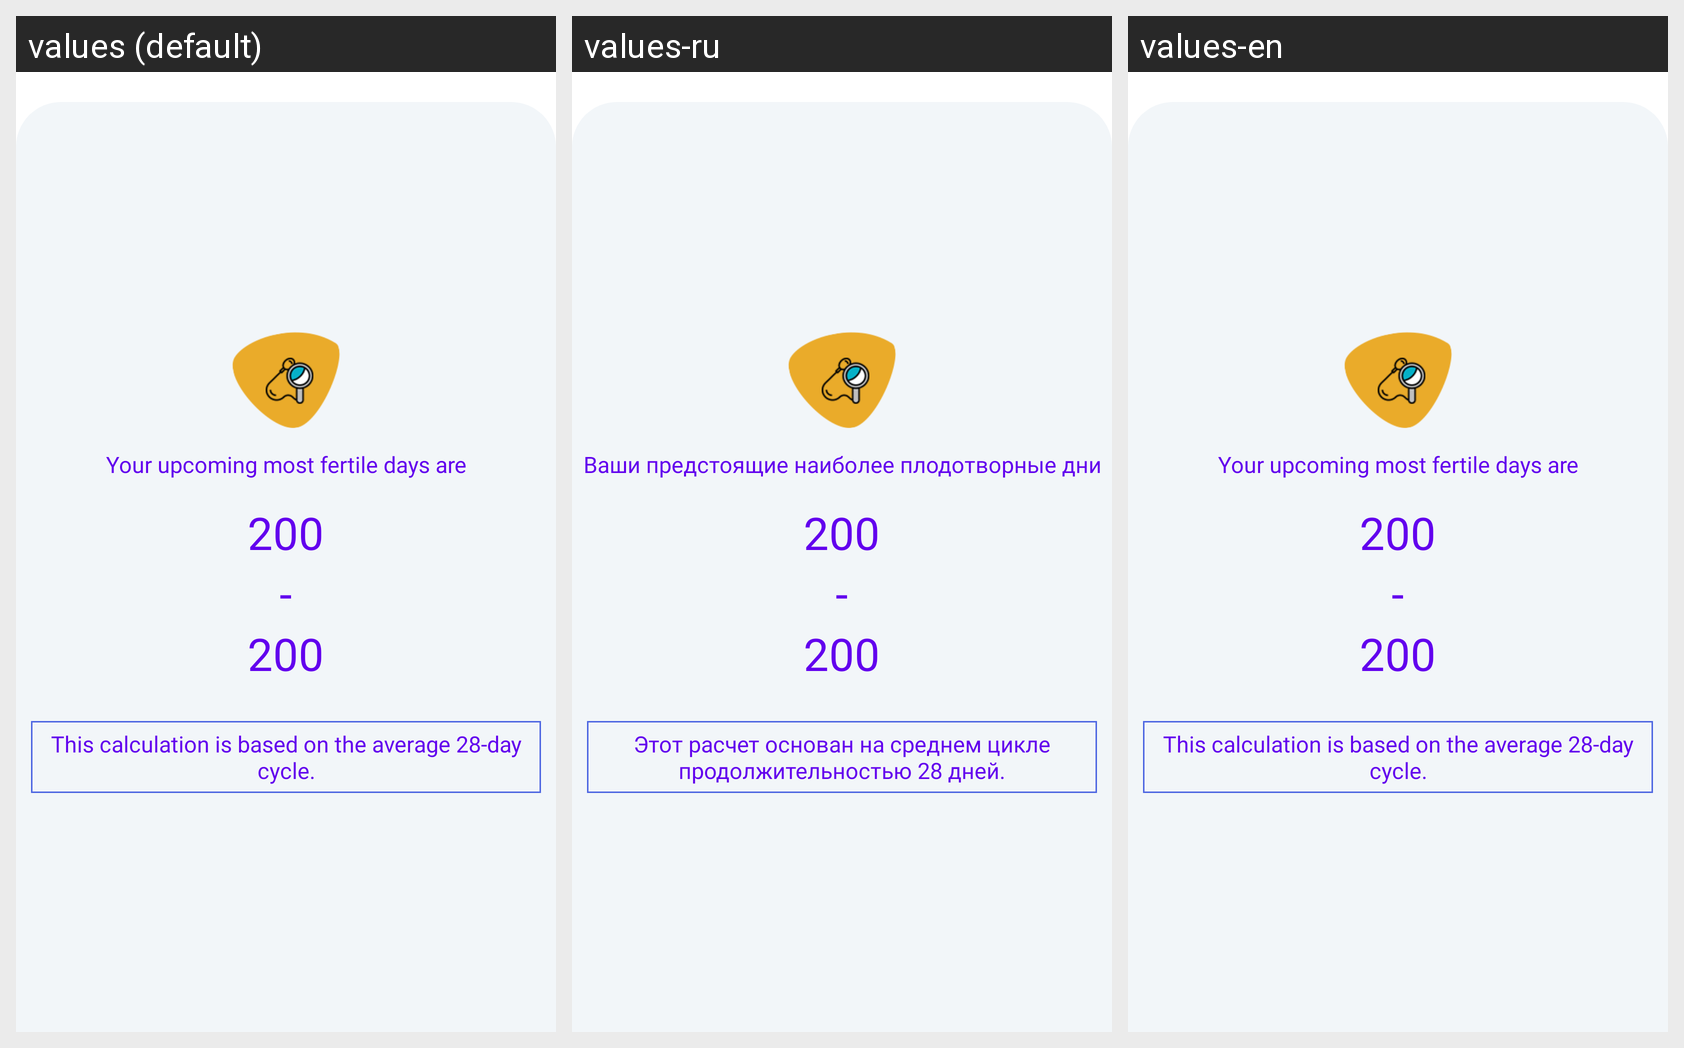

Locale-by-locale string values for the Android screen shown in this grid:
Android screen res/layout/ovulationres.xml rendered under 3 locales, left to right: values (default), values-ru, values-en. Device: Nexus 5 (rendered at 1080×1920; each locale shown at half size, 540×960, under a caption strip naming it); theme Theme.MaterialComponents.DayNight.NoActionBar.
Strings drawn on this screen, with the default value and each locale's value (text and hints the layout hard-codes, and strings that could not be matched under every locale, appear in the picture but are not listed):

urfer
  values: Your upcoming most fertile days are
  values-ru: Ваши предстоящие наиболее плодотворные дни
  values-en: Your upcoming most fertile days are

_200
  values: 200
  values-ru: 200
  values-en: 200

hypen
  values: -
  values-ru: -  [not translated; the default value is used]
  values-en: -

edddesc2
  values: This calculation is based on the average 28-day cycle.
  values-ru: Этот расчет основан на среднем цикле продолжительностью 28 дней.
  values-en: This calculation is based on the average 28-day cycle.
